Run: headless pygame with SDL's dummy video driver; simulated clock (each Clock.tick advances the game by its frame time, no real sleeping); random seed 0; keys injected as events and as key.get_pressed() state; no mouse input.
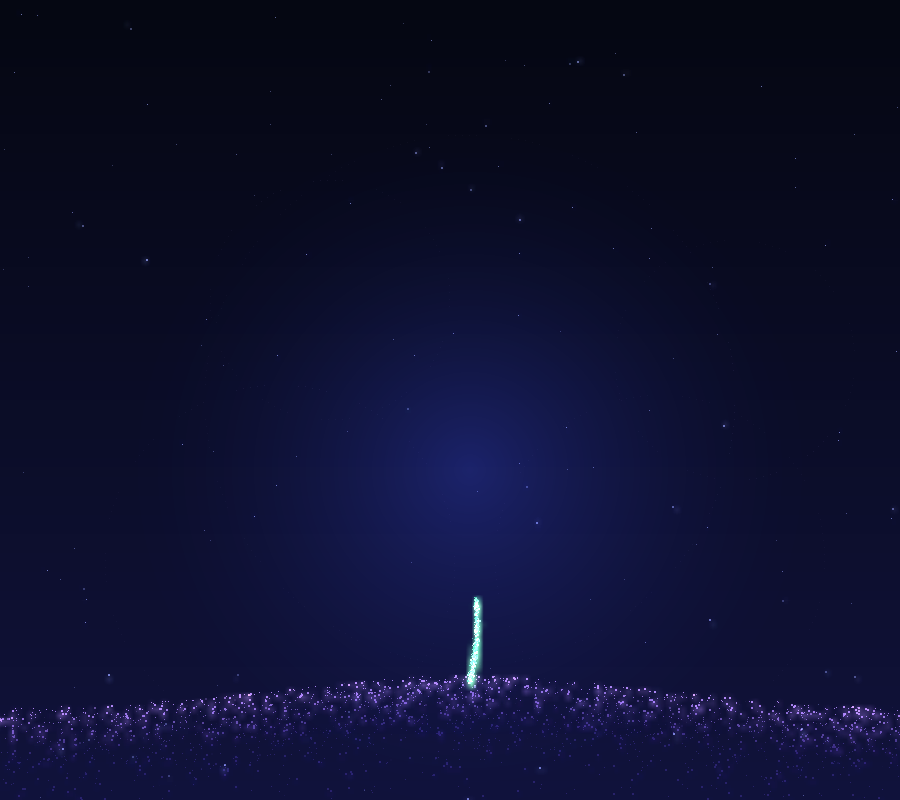
Frame 1 of 4 · flips 1–60 · no input
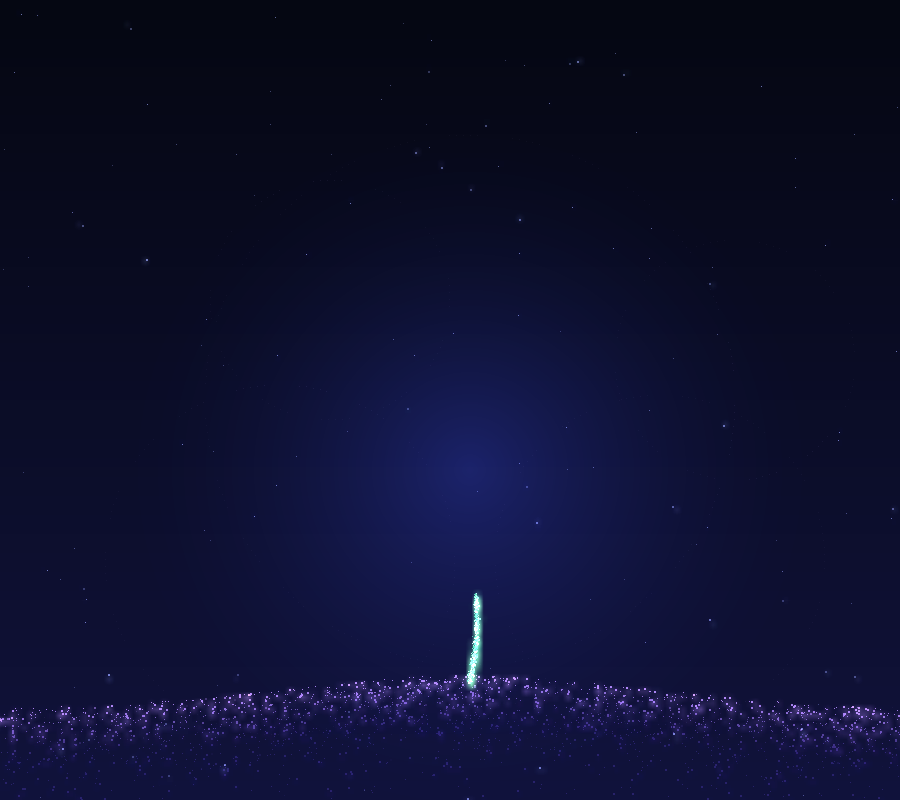
Frame 2 of 4 · flips 61–180 · tapped SPACE, RETURN · held RIGHT (→), D
Frame 3 of 4 · flips 181–300 · held DOWN (↓), S · screen unchanged from frame 2, image omitted
Frame 4 of 4 · flips 301–420 · held LEFT (←), A, UP (↑), W · screen unchanged from frame 3, image omitted

The pygame program that drew these frames:


import math
import random
import pygame

pygame.init()

# ==================================================
# THE WHOLE LIFE OF A LILY - A GLOWING PARTICLE BLOOM
# ==================================================

WIDTH, HEIGHT = 900, 800
screen = pygame.display.set_mode((WIDTH, HEIGHT))
pygame.display.set_caption("The Whole Life of a Lily")
clock = pygame.time.Clock()

GROUND = 705
STEM_BASE = GROUND - 22
STEM_X = 470
FLOWER_TOP = 330
SPIN_START = 10.6    # the lily starts turning once fully open
SPIN_SPEED = 0.45    # radians per second

# The camera looks very slightly down onto the plant
TILT = math.radians(24)
COS_T, SIN_T = math.cos(TILT), math.sin(TILT)

DEEP_PINK = (235, 40, 150)
VIOLET = (220, 110, 235)
PALE = (248, 220, 255)
LILAC = (205, 175, 255)
MINT = (165, 255, 160)
DARK_GREEN = (30, 125, 70)
ANTHER = (255, 150, 40)
GOLD = (255, 210, 90)   # warm golden-yellow for the petal and leaf tips

rng = random.Random(7)
start_time = pygame.time.get_ticks()

# Everything that glows is drawn here, then added onto the sky
scene = pygame.Surface((WIDTH, HEIGHT))


def clamp(v):
    return max(0.0, min(1.0, v))


def ease(v):
    v = clamp(v)
    return v * v * (3 - 2 * v)


def mix(c1, c2, t):
    t = clamp(t)
    return (
        c1[0] + (c2[0] - c1[0]) * t,
        c1[1] + (c2[1] - c1[1]) * t,
        c1[2] + (c2[2] - c1[2]) * t,
    )


def shade(c, k):
    return (
        max(0, min(255, int(c[0] * k))),
        max(0, min(255, int(c[1] * k))),
        max(0, min(255, int(c[2] * k))),
    )


def scale(c, k):
    # Fast brightness scale for colors already known to be in range
    return (int(c[0] * k), int(c[1] * k), int(c[2] * k))


def dot(x, y, color, size):
    scene.fill(color, (int(x), int(y), size, size))


def project(x0, y0, X, Y, Z):
    # 3D offset (X right, Y up, Z toward viewer) to screen position
    return x0 + X, y0 - Y * COS_T + Z * SIN_T


def make_glow(radius, color, strength):
    sprite = pygame.Surface((radius * 2, radius * 2))

    for r in range(radius, 0, -2):
        k = (1 - r / radius) ** 2 * strength
        pygame.draw.circle(sprite, shade(color, k), (radius, radius), r)

    return sprite


def add_glow(sprite, x, y, k):
    if k <= 0.02:
        return

    tinted = sprite.copy()
    tinted.fill(shade((255, 255, 255), k), special_flags=pygame.BLEND_MULT)
    half = sprite.get_width() // 2
    scene.blit(tinted, (int(x - half), int(y - half)),
               special_flags=pygame.BLEND_ADD)


def make_background():
    bg = pygame.Surface((WIDTH, HEIGHT))

    # Deep night gradient, a little bluer near the ground
    for y in range(HEIGHT):
        t = y / HEIGHT
        color = (int(5 + 12 * t), int(7 + 12 * t), int(18 + 42 * t))
        pygame.draw.line(bg, color, (0, y), (WIDTH, y))

    halo = make_glow(380, (30, 40, 120), 0.55)
    bg.blit(halo, (STEM_X - 380, 470 - 380), special_flags=pygame.BLEND_ADD)
    return bg


background = make_background()
flower_glow = make_glow(130, (255, 70, 180), 0.6)
pistil_glow = make_glow(30, (140, 255, 190), 1.0)
anther_glow = make_glow(16, ANTHER, 1.0)

# --------------------------------------------------
# Stable particle seeds keep every shape recognizable
# --------------------------------------------------

stars = [
    (rng.randrange(WIDTH), rng.randrange(HEIGHT),
     rng.uniform(0, 6.28), rng.choice([1, 1, 1, 2]))
    for _ in range(140)
]

stem_seeds = [
    (rng.random(), rng.gauss(0, 0.45), rng.choice([1, 1, 2]),
     rng.uniform(0, 6.28))
    for _ in range(480)
]

# (attach fraction, azimuth, rise, arch, twist, length, width, appears at)
# Each leaf leaves the stem rising, arches over so its tip dips,
# and is twisted so the blade is seen at a slant
LEAVES = [
    (0.10, 195, 52, 55, 28, 200, 21, 2.0),
    (0.17, -10, 48, 50, -25, 210, 21, 2.6),
    (0.33, 165, 50, 48, 22, 160, 17, 3.4),
    (0.42, 15, 55, 52, -20, 155, 17, 4.1),
]

leaf_seeds = []
for _ in LEAVES:
    points = []
    for _ in range(300):
        u = rng.uniform(-1, 1)
        t = rng.random()

        # Bright edges and midrib, darker body
        edge = abs(u)
        light = 0.45 + 0.55 * max(edge ** 3, 1 - edge * 6)
        cr, cg, cb = shade(mix(DARK_GREEN, MINT, light), 0.55 + 0.45 * light)

        # Per-point constants computed once here, not on every frame
        profile = math.sin(math.pi * t ** 0.75) ** 0.8 * (1 + 0.07 * math.sin(t * 22))
        c05, s05 = math.cos(0.5 * t), math.sin(0.5 * t)
        gold_grad = clamp(t) ** 1.8

        # Softer gold on the leaves (0.7), as a precomputed colour delta
        dr = (GOLD[0] - cr) * 0.7
        dg = (GOLD[1] - cg) * 0.7
        db = (GOLD[2] - cb) * 0.7

        points.append((t, u, rng.choice([1, 1, 2]), rng.uniform(0, 6.28),
                       profile, c05, s05, gold_grad, cr, cg, cb, dr, dg, db))
    leaf_seeds.append(points)

# Six identical petals, evenly spaced around the centre for full symmetry
N_PETALS = 6
PETAL_AZ = [math.radians(30 + i * 60) for i in range(N_PETALS)]
PETAL_LEN = 192
PETAL_WID = 54
PETAL_BRIGHT = 1.0
# Each petal dips down a little, one after another
PETAL_DROOP = math.radians(13)

# Blooming timing — each petal unfolds a little after the one before
OPEN_START, OPEN_DUR, PETAL_STAGGER = 6.4, 4.2, 0.28


def petal_color(t, u):
    color = mix(DEEP_PINK, VIOLET, t * 2.2)
    color = mix(color, PALE, (t - 0.5) * 2.0)

    # Lighter rims and a pale streak down the middle catch the light
    if abs(u) > 0.85 or abs(u) < 0.06:
        color = mix(color, PALE, 0.45)

    return shade(color, 1)


# One shared particle set, drawn for every petal, so all six are identical.
# Stratified placement (grid + jitter) spreads particles evenly for smooth,
# tulip-like edges, and every per-point constant is computed once, not per frame.
petal_pts = []
petal_phases = []
N_T, N_U = 24, 12
for it in range(N_T):
    for iu in range(N_U):
        t = (it + rng.uniform(0.15, 0.85)) / N_T
        u = (iu + rng.uniform(0.15, 0.85)) / N_U * 2.0 - 1.0

        # Smooth, elongated tulip blade: narrow base, rounded body, soft tip
        profile = math.sin(math.pi * t) ** 0.6 * (1.0 - 0.18 * t)
        gold_grad = clamp(t) ** 1.8
        size = 2 if rng.random() < 0.22 else 1
        phase = rng.uniform(0, 6.28)

        cr, cg, cb = petal_color(t, u)
        # Gold delta precomputed: final colour = base + delta * (gild * gold_grad)
        dr, dg, db = GOLD[0] - cr, GOLD[1] - cg, GOLD[2] - cb

        petal_pts.append((t, u, size, phase, profile, gold_grad,
                          cr, cg, cb, dr, dg, db))
        petal_phases.append(phase)

ground_seeds = []
for _ in range(2200):
    x = rng.uniform(0, WIDTH)
    mound = 18 + 34 * math.exp(-((x - STEM_X) / 250) ** 2)
    depth = abs(rng.gauss(0, 1)) * 45
    top_light = 1 - clamp(depth / 50)
    color = shade(mix((90, 60, 170), (215, 160, 255), top_light),
                  0.35 + 0.55 * top_light)
    ground_seeds.append((x, GROUND + 22 - mound + depth, color,
                         rng.choice([1, 1, 2]), rng.uniform(0, 6.28)))

# Most of the ground is still, so it is drawn once; a few motes twinkle
ground_layer = pygame.Surface((WIDTH, HEIGHT))
for x, y, color, size, phase in ground_seeds:
    ground_layer.fill(scale(color, 0.8), (int(x), int(y), size, size))
twinkling = ground_seeds[::8]

# (center x, center y, radius, spin speed)
CIRCLES = [
    (STEM_X, 400, 265, 0.05),
    (330, 300, 120, -0.09),
    (280, 560, 175, 0.07),
    (660, 560, 165, -0.06),
    (735, 360, 120, 0.08),
]

# Each ring's dashes precomputed as unit (cos, sin) pairs, so the spinning
# animation needs no trig per dot — just a cheap rotation each frame.
CIRCLE_DOTS = []
for _cx, _cy, _radius, _speed in CIRCLES:
    _count = int(2 * math.pi * _radius / 7)
    _dots = []
    for _k in range(_count):
        if _k % 9 >= 5:        # short dashes: 5 dots on, 4 off
            continue
        _a = 2 * math.pi * _k / _count
        _dots.append((math.cos(_a), math.sin(_a)))
    CIRCLE_DOTS.append(_dots)

dust = []


# --------------------------------------------------
# Life cycle: sprout, leaves, bud, bloom, then the flower turns forever
# --------------------------------------------------

def life_stage(age):
    spin_time = max(0.0, age - SPIN_START)
    return {
        "growth": ease((age - 0.5) / 4.6),
        "bud": ease((age - 4.4) / 2.0),
        "opening": ease((age - 6.4) / 4.2),
        "stamens": ease((age - 8.8) / 1.8),
        # Once the lily has opened and begun to turn, a warm gold slowly gilds it
        "gild": ease((age - 12.5) / 3.2),
        # Eases into a steady turn instead of starting with a jolt
        "spin": SPIN_SPEED * (spin_time - 1.5 + 1.5 * math.exp(-spin_time / 1.5)),
    }


def stem_point(s, growth, elapsed):
    height = (STEM_BASE - FLOWER_TOP) * growth
    y = STEM_BASE - height * s
    x = (STEM_X + 6 * math.sin(s * 2.4)
         + math.sin(elapsed * 0.9) * 6 * s * s * growth)
    return x, y


def arc_point(length, e0, curl, t):
    # Distance out and height of a curve whose angle bends steadily
    angle = e0 - curl * t
    out = length * (math.sin(e0) - math.sin(angle)) / curl
    up = length * (math.cos(angle) - math.cos(e0)) / curl
    return out, up


# --------------------------------------------------
# Drawing
# --------------------------------------------------

def draw_stars(elapsed):
    fill = scene.fill
    msin = math.sin
    for sx, sy, phase, size in stars:
        k = 0.25 + 0.35 * (0.5 + 0.5 * msin(elapsed * 1.4 + phase))
        fill((int(170 * k), int(180 * k), int(255 * k)), (sx, sy, size, size))


def draw_circles(elapsed, alpha):
    if alpha <= 0:
        return

    fill = scene.fill
    mcos, msin = math.cos, math.sin
    l0, l1, l2 = LILAC

    for (cx, cy, radius, speed), dots in zip(CIRCLES, CIRCLE_DOTS):
        spin = elapsed * speed
        cs, sn = mcos(spin), msin(spin)
        off = spin - elapsed * 0.6 - cx
        co, so = mcos(off), msin(off)

        for cb, sb in dots:
            # Rotate the unit dot by the current spin (no trig in the loop)
            x = cx + radius * (cb * cs - sb * sn)
            y = cy + radius * (sb * cs + cb * sn)

            # A brighter streak travels slowly around each ring
            head = cb * co - sb * so
            if head < 0.0:
                head = 0.0
            # Fine 1px dots throughout, a touch softer, for a delicate ring
            kl = (0.45 + 0.4 * head ** 6) * alpha
            fill((int(l0 * kl), int(l1 * kl), int(l2 * kl)),
                 (int(x), int(y), 1, 1))


def draw_ground(elapsed):
    scene.blit(ground_layer, (0, 0), special_flags=pygame.BLEND_ADD)

    fill = scene.fill
    msin = math.sin
    for x, y, color, size, phase in twinkling:
        shimmer = 0.5 + 0.5 * msin(elapsed * 2 + phase)
        fill((int(color[0] * shimmer), int(color[1] * shimmer), int(color[2] * shimmer)),
             (int(x), int(y), size, size))


def draw_stem(st, elapsed):
    growth = st["growth"]
    if growth <= 0:
        return

    fill = scene.fill
    msin = math.sin
    g0, g1, g2 = DARK_GREEN
    dg0, dg1, dg2 = MINT[0] - g0, MINT[1] - g1, MINT[2] - g2

    for t, u, size, phase in stem_seeds:
        x, y = stem_point(t, growth, elapsed)
        width = 3.4 - 1.4 * t
        light = 0.5 + 0.5 * msin(phase + elapsed * 2)
        fill((int(g0 + dg0 * light), int(g1 + dg1 * light), int(g2 + dg2 * light)),
             (int(x + u * width), int(y), size, size))


_leaf_cache = [None] * len(LEAVES)


def build_leaf_cache(leaf, seeds):
    # A fully-grown, fully-gilded leaf has a fixed local shape and colour, so
    # its point offsets (relative to the moving attach point) are cached once.
    fraction, azimuth, rise, arch, twist, length, width, appears = leaf
    az = math.radians(azimuth)
    ca, sa = math.cos(az), math.sin(az)
    e0 = math.radians(rise)
    curl = math.radians(arch)
    if abs(curl) < 0.01:
        curl = 0.01
    sin_e0, cos_e0 = math.sin(e0), math.cos(e0)
    inv_curl = 1.0 / curl
    ctw, stw = math.cos(math.radians(twist)), math.sin(math.radians(twist))
    facing = 0.8 + 0.2 * sa

    out = []
    for t, u, size, phase, profile, c05, s05, gold_grad, cr, cg, cb, dr, dg, db in seeds:
        angle = e0 - curl * t
        sin_a, cos_a = math.sin(angle), math.cos(angle)
        o = length * (sin_e0 - sin_a) * inv_curl
        up = length * (cos_a - cos_e0) * inv_curl
        across = u * width * profile
        cos_tw = ctw * c05 - stw * s05
        sin_tw = stw * c05 + ctw * s05
        flat = across * cos_tw
        sideways = across * sin_tw
        r = o - flat * sin_a
        X = r * ca - sideways * sa
        Z = r * sa + sideways * ca
        Y = up + flat * cos_a
        YZ = -Y * COS_T + Z * SIN_T          # vertical screen offset, precomputed
        g = gold_grad                        # gild == 1 at the steady state
        out.append((X, YZ, size, phase, facing,
                    cr + dr * g, cg + dg * g, cb + db * g))
    return out


def draw_leaf(idx, leaf, seeds, st, age, elapsed):
    fraction, azimuth, rise, arch, twist, length, width, appears = leaf
    progress = ease((age - appears) / 2.2)

    if progress <= 0:
        return

    ax, ay = stem_point(fraction, st["growth"], elapsed)

    # Steady state: reuse the cached shape and colour, no trig per particle
    if progress >= 0.999 and st["gild"] >= 0.999:
        cache = _leaf_cache[idx]
        if cache is None:
            cache = _leaf_cache[idx] = build_leaf_cache(leaf, seeds)
        fill = scene.fill
        msin = math.sin
        e25 = elapsed * 2.5
        for X, YZ, size, phase, facing, fr, fg, fb in cache:
            k = (0.85 + 0.15 * msin(e25 + phase)) * facing
            fill((int(fr * k), int(fg * k), int(fb * k)),
                 (int(ax + X), int(ay + YZ), size, size))
        return

    az = math.radians(azimuth)
    ca, sa = math.cos(az), math.sin(az)

    # A young leaf hugs the stem, then leans out and arches as it grows
    sway = math.sin(elapsed * 1.1 + fraction * 9) * 0.06
    e0 = math.radians(90 - (90 - rise) * progress)
    curl = math.radians(arch) * progress + sway
    if abs(curl) < 0.01:
        curl = 0.01

    sin_e0, cos_e0 = math.sin(e0), math.cos(e0)
    inv_curl = 1.0 / curl
    leaf_len = length * progress
    half_w = width * progress
    ctw, stw = math.cos(math.radians(twist)), math.sin(math.radians(twist))
    facing = 0.8 + 0.2 * sa
    gild = st["gild"]
    g_on = gild > 0
    fill = scene.fill
    msin, mcos = math.sin, math.cos

    for t, u, size, phase, profile, c05, s05, gold_grad, cr, cg, cb, dr, dg, db in seeds:
        angle = e0 - curl * t
        sin_a, cos_a = msin(angle), mcos(angle)
        out = leaf_len * (sin_e0 - sin_a) * inv_curl
        up = leaf_len * (cos_a - cos_e0) * inv_curl
        across = u * half_w * profile

        # The blade turns a little more toward its tip (angle-addition identity)
        cos_tw = ctw * c05 - stw * s05
        sin_tw = stw * c05 + ctw * s05
        flat = across * cos_tw
        sideways = across * sin_tw

        r = out - flat * sin_a
        X = r * ca - sideways * sa
        Z = r * sa + sideways * ca
        Y = up + flat * cos_a

        x = ax + X
        y = ay - Y * COS_T + Z * SIN_T
        k = (0.85 + 0.15 * msin(elapsed * 2.5 + phase)) * facing

        # Warm gold blends in softly toward the leaf tip, fading to green inward
        if g_on:
            g = gild * gold_grad
            fill((int((cr + dr * g) * k), int((cg + dg * g) * k), int((cb + db * g) * k)),
                 (int(x), int(y), size, size))
        else:
            fill((int(cr * k), int(cg * k), int(cb * k)), (int(x), int(y), size, size))


def draw_petal(i, bx, by, spin, size_scale, age, elapsed, nod, gild):
    # Each petal unfolds smoothly from its base, a little after the one before
    po = ease((age - OPEN_START - i * PETAL_STAGGER) / OPEN_DUR)
    if po <= 0:
        return

    # A gentle, even sway once open — smooth, no jitter or sudden transitions
    sway = math.radians(5) * math.sin(elapsed * 1.1 - i * 1.05) * po
    az = PETAL_AZ[i] + spin + sway
    ca, sa = math.cos(az), math.sin(az)

    # This petal's own downward dip, staggered after the previous one
    pn = nod + PETAL_DROOP * (0.5 + 0.5 * math.sin(elapsed * 0.7 - i * 1.05)) * po
    nod_c, nod_s = math.cos(pn), math.sin(pn)

    p_len = PETAL_LEN * size_scale * (0.6 + 0.4 * po)
    p_wid = PETAL_WID * size_scale * (0.55 + 0.45 * po)
    base = 4 + 5 * po

    # Closed bud curls its tips in; the open petal rotates smoothly outward
    e0 = math.radians(82 - 27 * po)
    curl = math.radians(-16 + 91 * po)
    if abs(curl) < 0.01:
        curl = 0.01
    sin_e0, cos_e0 = math.sin(e0), math.cos(e0)
    inv_curl = 1.0 / curl

    facing = PETAL_BRIGHT * (0.82 + 0.18 * (0.5 + 0.5 * sa))
    flicker = elapsed * 3 + i
    g_on = gild > 0
    fill = scene.fill
    msin, mcos = math.sin, math.cos

    for t, u, p_size, phase, profile, gold_grad, cr, cg, cb, dr, dg, db in petal_pts:
        angle = e0 - curl * t
        out = base + p_len * (sin_e0 - msin(angle)) * inv_curl
        up = p_len * (mcos(angle) - cos_e0) * inv_curl
        across = u * p_wid * profile

        X = out * ca - across * sa
        Z = out * sa + across * ca
        # The whole bloom nods toward the viewer as it turns
        up_t = up * nod_c - Z * nod_s
        Z_t = up * nod_s + Z * nod_c
        x = bx + X
        y = by - up_t * COS_T + Z_t * SIN_T

        k = facing * (0.8 + 0.2 * msin(flicker + phase))

        # Warm gold grows toward the tip, blending into the pink/violet inward
        if g_on:
            g = gild * gold_grad
            fill((int((cr + dr * g) * k), int((cg + dg * g) * k), int((cb + db * g) * k)),
                 (int(x), int(y), p_size, p_size))
        else:
            fill((int(cr * k), int(cg * k), int(cb * k)),
                 (int(x), int(y), p_size, p_size))


# At the fully-open steady state every petal shares one identical local shape,
# so it is built once and cached; only the cheap rotation and the per-frame
# flicker change after that — no trigonometry runs per particle.
_petal_shape = None


def build_petal_shape(po, size_scale):
    p_len = PETAL_LEN * size_scale * (0.6 + 0.4 * po)
    p_wid = PETAL_WID * size_scale * (0.55 + 0.45 * po)
    base = 4 + 5 * po
    e0 = math.radians(82 - 27 * po)
    curl = math.radians(-16 + 91 * po)
    if abs(curl) < 0.01:
        curl = 0.01
    sin_e0, cos_e0 = math.sin(e0), math.cos(e0)
    inv_curl = 1.0 / curl

    shape = []
    for t, u, size, phase, profile, gold_grad, cr, cg, cb, dr, dg, db in petal_pts:
        angle = e0 - curl * t
        out = base + p_len * (sin_e0 - math.sin(angle)) * inv_curl
        up = p_len * (math.cos(angle) - cos_e0) * inv_curl
        across = u * p_wid * profile
        shape.append((out, up, across, size, gold_grad, cr, cg, cb, dr, dg, db))
    return shape


def draw_petal_fast(i, bx, by, spin, elapsed, nod, gild, shape, bright):
    sway = math.radians(5) * math.sin(elapsed * 1.1 - i * 1.05)
    az = PETAL_AZ[i] + spin + sway
    ca, sa = math.cos(az), math.sin(az)
    # This petal's own downward dip, staggered after the previous one
    pn = nod + PETAL_DROOP * (0.5 + 0.5 * math.sin(elapsed * 0.7 - i * 1.05))
    nod_c, nod_s = math.cos(pn), math.sin(pn)
    facing = PETAL_BRIGHT * (0.82 + 0.18 * (0.5 + 0.5 * sa))
    fill = scene.fill

    idx = 0
    for out, up, across, size, gold_grad, cr, cg, cb, dr, dg, db in shape:
        X = out * ca - across * sa
        Z = out * sa + across * ca
        up_t = up * nod_c - Z * nod_s
        Z_t = up * nod_s + Z * nod_c
        x = bx + X
        y = by - up_t * COS_T + Z_t * SIN_T

        k = facing * bright[idx]
        idx += 1
        g = gild * gold_grad
        fill((int((cr + dr * g) * k), int((cg + dg * g) * k), int((cb + db * g) * k)),
             (int(x), int(y), size, size))


def draw_stamens(bx, by, spin, grow, elapsed, nod_c, nod_s):
    if grow <= 0:
        return

    def place(X, up, Z):
        # Same forward nod the petals use, so the whole bloom tilts together
        up_t = up * nod_c - Z * nod_s
        Z_t = up * nod_s + Z * nod_c
        return bx + X, by - up_t * COS_T + Z_t * SIN_T

    # Six filaments tipped with glowing orange pollen
    for i in range(6):
        az = math.radians(45 + i * 60) + spin
        ca, sa = math.cos(az), math.sin(az)
        length = 128 * grow
        e0, curl = math.radians(72), math.radians(40)

        for j in range(1, 26):
            out, up = arc_point(length, e0, curl, j / 25)
            x, y = place(out * ca, up, out * sa)
            dot(x, y, (170, 145, 162), 1)

        out, up = arc_point(length, e0, curl, 1)
        x, y = place(out * ca, up, out * sa)
        pulse = 0.8 + 0.2 * math.sin(elapsed * 4 + i)
        # Stamens kept a touch softer, so the petals read as the brighter layer
        add_glow(anther_glow, x, y, grow * pulse * 0.68)

        # Fatter pollen grains at each filament tip (same size, a bit softer)
        for k in range(12):
            a = k * 2.4 + i
            dot(x + 6 * math.cos(a), y + 4 * math.sin(a),
                scale(ANTHER, grow * pulse * 0.78), 4 if k % 3 == 0 else 2)

    # Central pistil
    for j in range(1, 30):
        out, up = arc_point(140 * grow, math.radians(86), math.radians(10), j / 29)
        x, y = place(out * math.cos(spin), up, out * math.sin(spin))
        dot(x, y, (150, 185, 160), 1)

    add_glow(pistil_glow, x, y, 0.28 * grow)


def draw_flower(st, elapsed, age):
    bud = st["bud"]
    if bud <= 0:
        return

    opening = st["opening"]
    spin = st["spin"]
    gild = st["gild"]
    bx, by = stem_point(1, st["growth"], elapsed)

    add_glow(flower_glow, bx, by - 50, (0.35 + 0.65 * opening) * bud)

    # Bigger bloom, closer to the reference
    size_scale = 0.3 + 1.12 * bud

    # The open lily leans toward the viewer and gently nods as it turns
    nod = (math.radians(20) + math.radians(4) * math.sin(elapsed * 0.8)) * opening
    nod_c, nod_s = math.cos(nod), math.sin(nod)

    # Painter's order: draw the petals from the far side to the near side
    order = sorted(range(N_PETALS), key=lambda i: math.sin(PETAL_AZ[i] + spin))

    # Once every petal is fully open, all six share one cached shape (fast path)
    last_po = ease((age - OPEN_START - (N_PETALS - 1) * PETAL_STAGGER) / OPEN_DUR)
    if last_po >= 0.999 and bud >= 0.999:
        global _petal_shape
        if _petal_shape is None:
            _petal_shape = build_petal_shape(1.0, size_scale)
        e3 = elapsed * 3.0
        bright = [0.8 + 0.2 * math.sin(e3 + ph) for ph in petal_phases]
        for i in order:
            draw_petal_fast(i, bx, by, spin, elapsed, nod, gild,
                            _petal_shape, bright)
    else:
        for i in order:
            draw_petal(i, bx, by, spin, size_scale, age, elapsed, nod, gild)

    # Stamens drawn last, so they stay visible as the petals bend past them
    draw_stamens(bx, by, spin, st["stamens"], elapsed, nod_c, nod_s)


def update_dust(dt, st, elapsed):
    # Pollen motes drift up from the open lily
    if st["stamens"] > 0 and rng.random() < 0.5 * st["stamens"]:
        bx, by = stem_point(1, st["growth"], elapsed)
        dust.append([bx + rng.uniform(-90, 90), by - rng.uniform(30, 130),
                     rng.uniform(1.2, 2.6), rng.uniform(12, 32)])

    for p in dust[:]:
        p[1] -= p[3] * dt
        p[0] += math.sin(p[1] * 0.05) * 0.3
        p[2] -= dt * 0.5

        if p[2] <= 0:
            dust.remove(p)
        else:
            dot(p[0], p[1], scale((255, 190, 140), p[2] / 2.6),
                2 if p[2] > 1.8 else 1)


def add_bloom():
    # Cheap bloom: shrink the glowing layer, blow it back up, add it twice
    small = pygame.transform.smoothscale(scene, (WIDTH // 6, HEIGHT // 6))
    soft = pygame.transform.smoothscale(small, (WIDTH, HEIGHT))
    screen.blit(soft, (0, 0), special_flags=pygame.BLEND_ADD)
    screen.blit(soft, (0, 0), special_flags=pygame.BLEND_ADD)


running = True
paused = False
paused_at = 0

while running:
    dt = clock.tick(30) / 1000

    for event in pygame.event.get():
        if event.type == pygame.QUIT:
            running = False

        if event.type == pygame.KEYDOWN:
            if event.key == pygame.K_ESCAPE:
                running = False

            if event.key == pygame.K_r:
                start_time = pygame.time.get_ticks()
                dust.clear()

            if event.key == pygame.K_SPACE:
                paused = not paused
                if paused:
                    paused_at = pygame.time.get_ticks()
                else:
                    start_time += pygame.time.get_ticks() - paused_at

    now = paused_at if paused else pygame.time.get_ticks()
    age = (now - start_time) / 1000
    elapsed = age
    st = life_stage(age)

    scene.fill((0, 0, 0))

    draw_stars(elapsed)
    draw_circles(elapsed, ease((age - 1.5) / 3.0))
    draw_ground(elapsed)

    # Leaves pointing away from us go behind the stem
    for idx, (leaf, seeds) in enumerate(zip(LEAVES, leaf_seeds)):
        if math.sin(math.radians(leaf[1])) < 0:
            draw_leaf(idx, leaf, seeds, st, age, elapsed)

    draw_stem(st, elapsed)

    for idx, (leaf, seeds) in enumerate(zip(LEAVES, leaf_seeds)):
        if math.sin(math.radians(leaf[1])) >= 0:
            draw_leaf(idx, leaf, seeds, st, age, elapsed)

    draw_flower(st, elapsed, age)
    update_dust(0 if paused else dt, st, elapsed)

    screen.blit(background, (0, 0))
    screen.blit(scene, (0, 0), special_flags=pygame.BLEND_ADD)
    add_bloom()

    pygame.display.flip()

pygame.quit()
